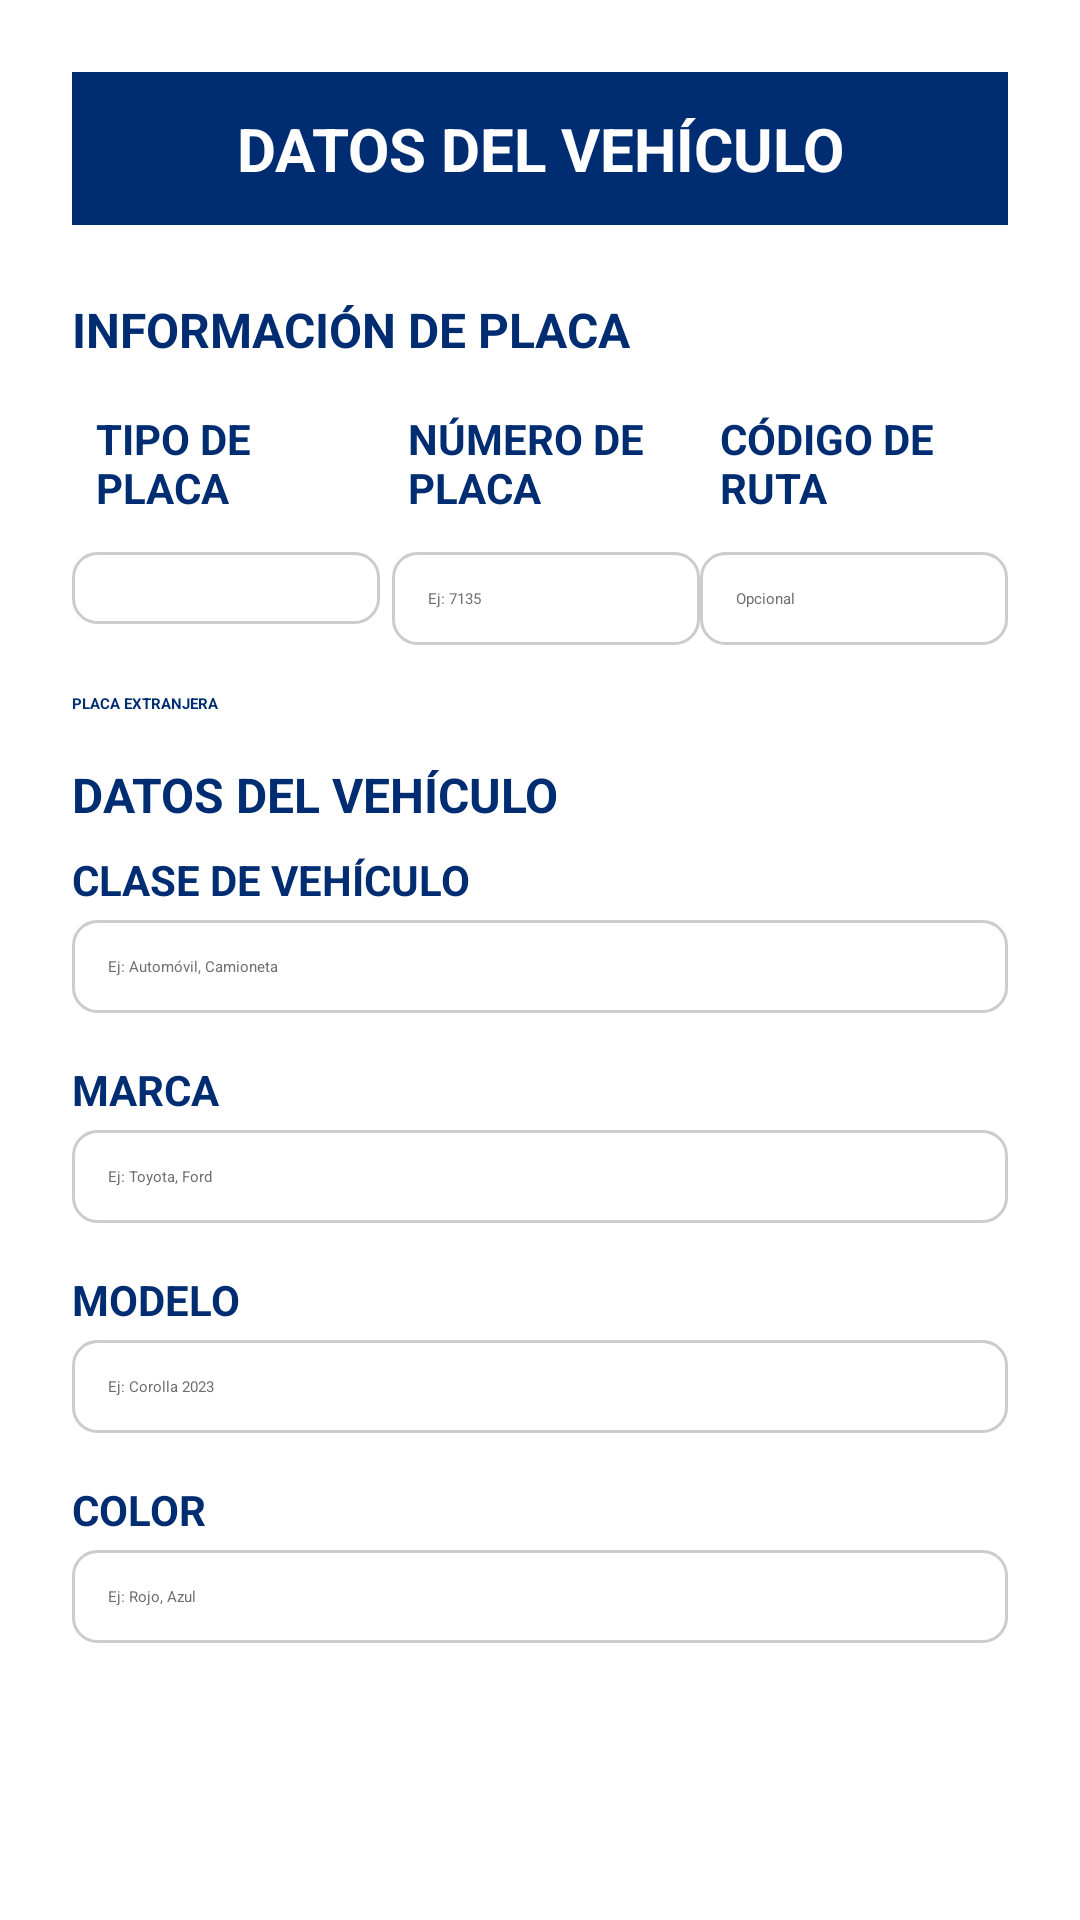

The Android layout XML behind this screen, and the referenced resources:
<!-- AndroidManifest.xml: application theme Theme.MiPrimerAplicacion -->
<!-- res/layout/del_vehiculo.xml -->
<?xml version="1.0" encoding="utf-8"?>
<ScrollView xmlns:android="http://schemas.android.com/apk/res/android"
    android:layout_width="match_parent"
    android:layout_height="match_parent"
    android:background="#FFFFFF">

    <LinearLayout
        android:layout_width="match_parent"
        android:layout_height="wrap_content"
        android:orientation="vertical"
        android:padding="24dp">

        
        <TextView
            android:id="@+id/titulo"
            android:layout_width="match_parent"
            android:layout_height="wrap_content"
            android:text="DATOS DEL VEHÍCULO"
            android:textColor="#FFFFFF"
            android:background="#002D72"
            android:padding="12dp"
            android:textSize="20sp"
            android:textStyle="bold"
            android:gravity="center"
            android:layout_marginBottom="24dp" />

        
        <TextView
            android:layout_width="wrap_content"
            android:layout_height="wrap_content"
            android:text="INFORMACIÓN DE PLACA"
            android:textStyle="bold"
            android:textSize="16sp"
            android:textColor="#002D72"
            android:layout_marginBottom="8dp" />

        
        <LinearLayout
            android:layout_width="match_parent"
            android:layout_height="wrap_content"
            android:orientation="horizontal"
            android:layout_marginBottom="4dp">

            <TextView
                android:layout_width="0dp"
                android:layout_height="wrap_content"
                android:layout_weight="1"
                android:text="TIPO DE PLACA"
                android:textStyle="bold"
                android:textSize="14sp"
                android:textColor="#002D72"
                android:padding="8dp"/>

            <TextView
                android:layout_width="0dp"
                android:layout_height="wrap_content"
                android:layout_weight="1"
                android:text="NÚMERO DE PLACA"
                android:textStyle="bold"
                android:textSize="14sp"
                android:textColor="#002D72"
                android:padding="8dp"/>

            <TextView
                android:layout_width="0dp"
                android:layout_height="wrap_content"
                android:layout_weight="1"
                android:text="CÓDIGO DE RUTA"
                android:textStyle="bold"
                android:textSize="14sp"
                android:textColor="#002D72"
                android:padding="8dp"/>
        </LinearLayout>

        
        <LinearLayout
            android:layout_width="match_parent"
            android:layout_height="wrap_content"
            android:orientation="horizontal"
            android:layout_marginBottom="16dp">

            <Spinner
                android:id="@+id/spinnerTipoPlaca"
                android:layout_width="0dp"
                android:layout_height="wrap_content"
                android:layout_weight="1"
                android:background="@drawable/edit_text_bg"
                android:padding="12dp"
                android:spinnerMode="dropdown"
                android:layout_marginEnd="4dp"/>


            <EditText
                android:id="@+id/editTextNumeroPlaca"
                android:layout_width="0dp"
                android:layout_height="wrap_content"
                android:layout_weight="1"
                android:hint="Ej: 7135"
                android:background="@drawable/edit_text_bg"
                android:padding="12dp"
                android:inputType="text"
                android:maxLength="7"
                android:textColor="#002D72"
                android:textColorHint="#6E6E6E"/>


            <EditText
                android:id="@+id/editTextCodigoRuta"
                android:layout_width="0dp"
                android:layout_height="wrap_content"
                android:layout_weight="1"
                android:hint="Opcional"
                android:background="@drawable/edit_text_bg"
                android:padding="12dp"
                android:textColor="#002D72"
                android:textColorHint="#6E6E6E"
                android:maxLength="10"
                />

        </LinearLayout>

        
        <CheckBox
            android:id="@+id/checkExtranjera"
            android:layout_width="wrap_content"
            android:layout_height="wrap_content"
            android:text="PLACA EXTRANJERA"
            android:textStyle="bold"
            android:textColor="#002D72"
            android:layout_marginBottom="16dp"/>

        
        <TextView
            android:layout_width="wrap_content"
            android:layout_height="wrap_content"
            android:text="DATOS DEL VEHÍCULO"
            android:textStyle="bold"
            android:textSize="16sp"
            android:textColor="#002D72"
            android:layout_marginBottom="8dp" />

        
        <TextView
            android:layout_width="wrap_content"
            android:layout_height="wrap_content"
            android:text="CLASE DE VEHÍCULO"
            android:textStyle="bold"
            android:textSize="14sp"
            android:textColor="#002D72"
            android:layout_marginBottom="4dp"/>

        <EditText
            android:id="@+id/txtClase"
            android:layout_width="match_parent"
            android:layout_height="wrap_content"
            android:hint="Ej: Automóvil, Camioneta"
            android:background="@drawable/edit_text_bg"
            android:padding="12dp"
            android:textColor="#002D72"
            android:textColorHint="#6E6E6E"
            android:layout_marginBottom="16dp"/>

        
        <TextView
            android:layout_width="wrap_content"
            android:layout_height="wrap_content"
            android:text="MARCA"
            android:textStyle="bold"
            android:textSize="14sp"
            android:textColor="#002D72"
            android:layout_marginBottom="4dp"/>

        <EditText
            android:id="@+id/txtMarca"
            android:layout_width="match_parent"
            android:layout_height="wrap_content"
            android:hint="Ej: Toyota, Ford"
            android:background="@drawable/edit_text_bg"
            android:padding="12dp"
            android:textColor="#002D72"
            android:textColorHint="#6E6E6E"
            android:layout_marginBottom="16dp"/>

        
        <TextView
            android:layout_width="wrap_content"
            android:layout_height="wrap_content"
            android:text="MODELO"
            android:textStyle="bold"
            android:textSize="14sp"
            android:textColor="#002D72"
            android:layout_marginBottom="4dp"/>

        <EditText
            android:id="@+id/txtModelo"
            android:layout_width="match_parent"
            android:layout_height="wrap_content"
            android:hint="Ej: Corolla 2023"
            android:background="@drawable/edit_text_bg"
            android:padding="12dp"
            android:textColor="#002D72"
            android:textColorHint="#6E6E6E"
            android:layout_marginBottom="16dp"/>

        
        <TextView

            android:layout_width="wrap_content"
            android:layout_height="wrap_content"
            android:text="COLOR"
            android:textStyle="bold"
            android:textSize="14sp"
            android:textColor="#002D72"
            android:layout_marginBottom="4dp"/>

        <EditText
            android:id="@+id/txtColor"
            android:layout_width="match_parent"
            android:layout_height="wrap_content"
            android:hint="Ej: Rojo, Azul"
            android:background="@drawable/edit_text_bg"
            android:padding="12dp"
            android:textColor="#002D72"
            android:textColorHint="#6E6E6E"
            android:layout_marginBottom="16dp"/>
        <Button
            android:id="@+id/btnSiguiente"
            android:layout_width="wrap_content"
            android:layout_height="wrap_content"
            android:text="Siguiente →"
            android:textColor="#FFFFFF"
            android:backgroundTint="#002D72"
            android:textStyle="bold"
            android:textSize="14sp"
            android:paddingVertical="6dp"
            android:paddingHorizontal="12dp"
            android:layout_gravity="center_horizontal"
            android:layout_marginTop="16dp"/>
    </LinearLayout>
</ScrollView>
<!-- resources referenced by this layout -->
<resources>
  <!-- drawable edit_text_bg (drawable) -->
  <?xml version="1.0" encoding="utf-8"?>
  <shape xmlns:android="http://schemas.android.com/apk/res/android"
      android:shape="rectangle">
  
      <solid android:color="#FFFFFF" /> 
      <corners android:radius="8dp" />
      <stroke android:width="1dp" android:color="#CCCCCC"/>
  </shape>
</resources>
